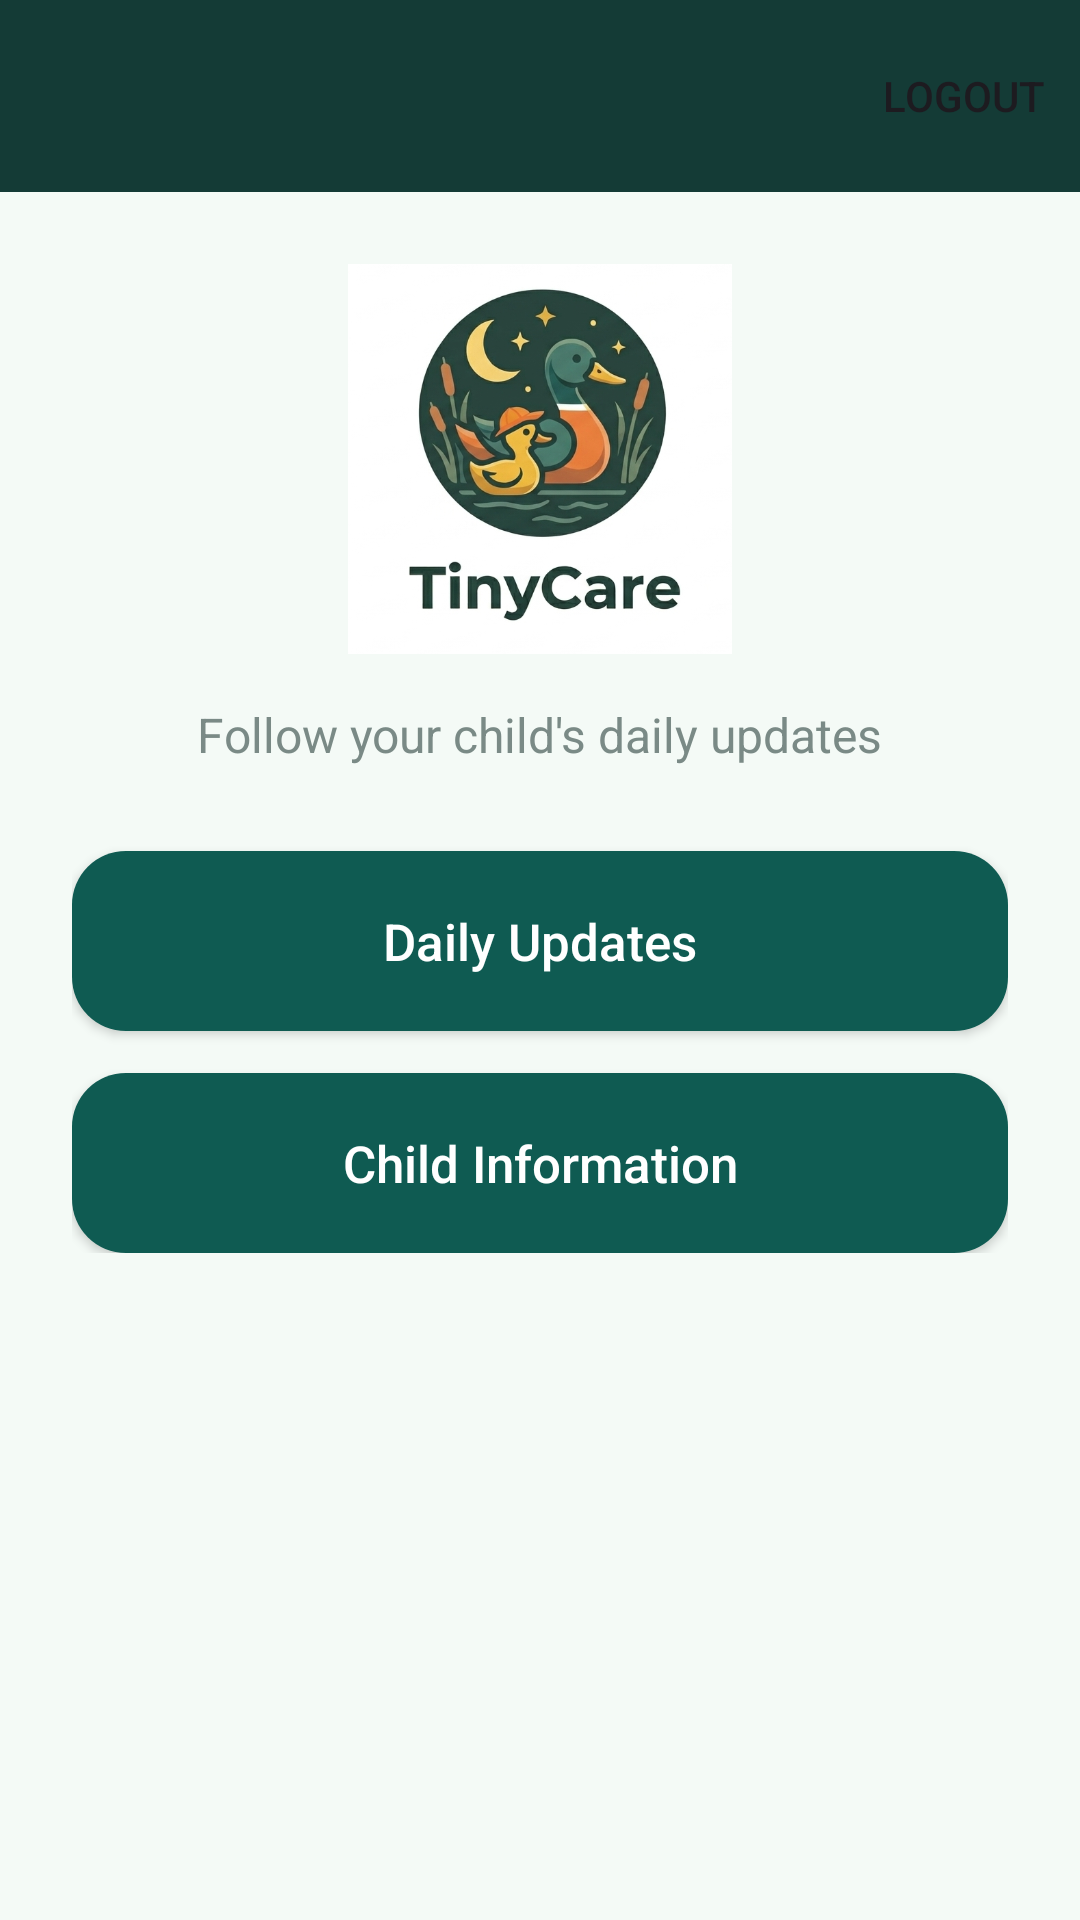

Reconstruct the res/layout file that produces this screen, plus the resources it refers to.
<!-- AndroidManifest.xml: application theme Theme.TinyCare -->
<!-- res/layout/activity_parent_dashboard.xml -->
<?xml version="1.0" encoding="utf-8"?>
<LinearLayout xmlns:android="http://schemas.android.com/apk/res/android"
    xmlns:app="http://schemas.android.com/apk/res-auto"
    android:id="@+id/main"
    android:layout_width="match_parent"
    android:layout_height="match_parent"
    android:orientation="vertical"
    android:background="@color/tinycare_bg">

    <com.google.android.material.appbar.MaterialToolbar
        android:id="@+id/topAppBar"
        android:layout_width="match_parent"
        android:layout_height="wrap_content"
        android:background="@color/tinycare_dark"
        android:title="Parent Dashboard"
        android:titleTextColor="@android:color/white"
        app:itemIconTint="@android:color/white"
        app:menu="@menu/toolbar_menu" />

    <ScrollView
        android:layout_width="match_parent"
        android:layout_height="match_parent">

        <LinearLayout
            android:layout_width="match_parent"
            android:layout_height="wrap_content"
            android:orientation="vertical"
            android:padding="24dp"
            android:gravity="center_horizontal">

            <ImageView
                android:layout_width="130dp"
                android:layout_height="130dp"
                android:src="@drawable/tinycare_logo"
                android:contentDescription="TinyCare Logo" />

            <TextView
                android:layout_width="wrap_content"
                android:layout_height="wrap_content"
                android:text="Follow your child's daily updates"
                android:textSize="16sp"
                android:textColor="@color/tinycare_hint"
                android:layout_marginTop="16dp"
                android:layout_marginBottom="28dp" />

            <androidx.appcompat.widget.AppCompatButton
                android:id="@+id/dailyUpdateButton"
                android:layout_width="match_parent"
                android:layout_height="60dp"
                android:text="Daily Updates"
                android:textAllCaps="false"
                android:textSize="17sp"
                android:textColor="#FFFFFF"
                android:background="@drawable/button_background" />

            <androidx.appcompat.widget.AppCompatButton
                android:id="@+id/childInfoButton"
                android:layout_width="match_parent"
                android:layout_height="60dp"
                android:text="Child Information"
                android:textAllCaps="false"
                android:textSize="17sp"
                android:textColor="#FFFFFF"
                android:background="@drawable/button_background"
                android:layout_marginTop="14dp" />

        </LinearLayout>

    </ScrollView>

</LinearLayout>
<!-- resources referenced by this layout -->
<resources>
  <color name="tinycare_bg">#F4FAF6</color>
  <color name="tinycare_dark">#143B36</color>
  <color name="tinycare_hint">#7A8A86</color>
  <!-- drawable button_background (drawable) -->
  <?xml version="1.0" encoding="utf-8"?>
  <shape xmlns:android="http://schemas.android.com/apk/res/android">
  
      <solid android:color="#0F5B52"/>
  
      <corners android:radius="18dp"/>
  
  </shape>
  <!-- drawable tinycare_logo: png bitmap (drawable, 222431 bytes) -->
  <style name="Theme.TinyCare" parent="Base.Theme.TinyCare" />
  <style name="Base.Theme.TinyCare" parent="Theme.Material3.DayNight.NoActionBar">
          
          
      </style>
</resources>
